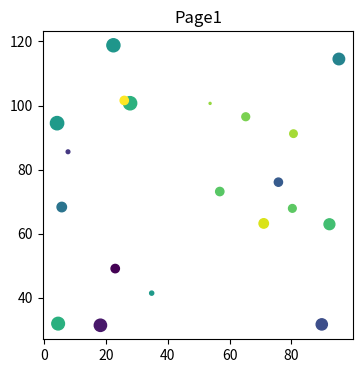

Python code for this plot:
import matplotlib.pyplot as plt
import numpy as np

from matplotlib.backends.backend_pdf import PdfPages

with PdfPages("./PdfPages.pdf") as pdf:

	# page one
	plt.figure(figsize=(4, 4))
	x = np.random.rand(20)*100
	y = np.random.rand(20)*100 + 30
	s = np.random.rand(20)*100
	c = np.random.rand(20)
	data = {"a":x, "b":y, "color":c, "size":s}
	plt.scatter("a", "b", c="color", s="size", data=data)
	plt.title("Page1")
	pdf.savefig()	# save the current figure
	#plt.close()		# close the current figure, which seemly makes no sense
	
	# page two
	fig = plt.figure(figsize=(8, 6))
	x = np.linspace(0, 2*np.pi, 100)
	y1 = 0.5*np.cos(x)
	y2 = 0.5*np.sin(x)
	plt.plot(y1, y2, color="navy", lw=3)
	plt.axis("equal")
	plt.title("Page2")
	pdf.savefig(fig)
	plt.close(fig)

	# page three
	fig, ax = plt.subplots(1, 2)
	x = np.linspace(0, 2*np.pi, 100)
	y = np.sin(x)*np.exp(-x)
	ax[0].scatter(x, y, c="cornflowerblue", s=100)
	ax[0].locator_params(axis='x', nbins=9)
	ax[0].set_ymargin(0.0)
	ax[1].locator_params(axis='x', nbins=7)
	ax[1].plot(x, y, "k-o", lw=2)
	ax[1].set(xlim=(-1, 7))
	ax[1].locator_params(axis='x', nbins=9)
	ax[1].set_ymargin(0.0)
	ax[1].locator_params(axis='x', nbins=7)
	fig.suptitle("Page3")
	pdf.savefig(fig)
	plt.close(fig)